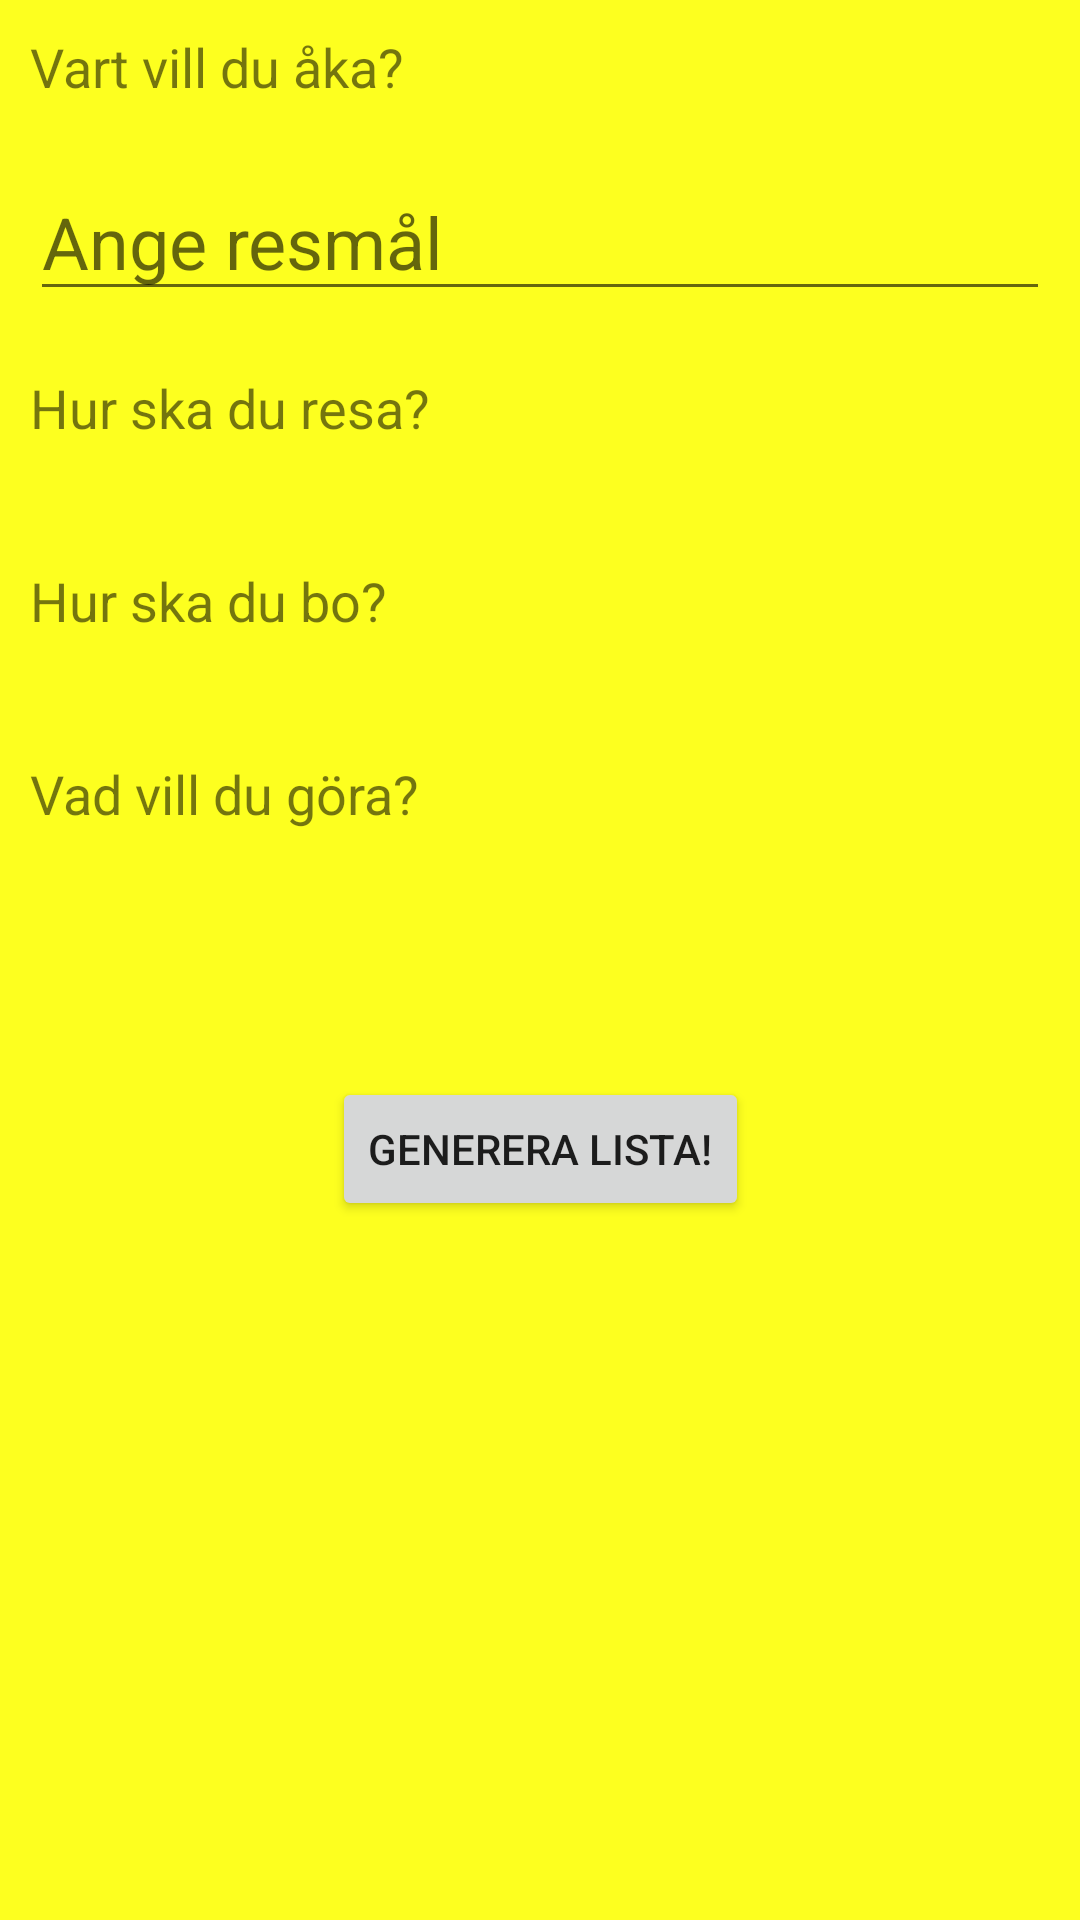

Reconstruct the res/layout file that produces this screen, plus the resources it refers to.
<!-- AndroidManifest.xml: application theme AppTheme -->
<!-- res/layout/activity_create_trip.xml -->
<?xml version="1.0" encoding="utf-8"?>
<LinearLayout xmlns:android="http://schemas.android.com/apk/res/android"
    xmlns:app="http://schemas.android.com/apk/res-auto"
    xmlns:tools="http://schemas.android.com/tools"
    android:layout_width="match_parent"
    android:layout_height="match_parent"
    android:orientation="vertical"
    tools:context=".CreateTripActivity"
    android:background="@color/colorYellow"
    >

    <TextView
        android:id="@+id/textView2"
        android:layout_width="match_parent"
        android:layout_height="wrap_content"
        android:text="@string/where_to"
        android:textSize="18sp"
        android:layout_margin="10dp"/>

    <EditText
        android:id="@+id/destination"
        android:layout_width="match_parent"
        android:layout_height="wrap_content"
        android:hint="@string/set_destination"
        android:layout_margin="10dp"
        android:textSize="24sp" />

    <TextView
        android:id="@+id/what_date"
        android:layout_width="match_parent"
        android:layout_height="wrap_content"
        android:text="Hur ska du resa?"
        android:textSize="18sp"
        android:layout_margin="10dp"/>
    <Spinner
        android:id="@+id/spinner_transport"
        android:layout_width="match_parent"
        android:layout_height="wrap_content"
        android:layout_margin="10dp"
        android:background="@color/cardview_light_background"/>

    <TextView
        android:id="@+id/textView3"
        android:layout_width="match_parent"
        android:layout_height="wrap_content"
        android:text="Hur ska du bo?"
        android:layout_margin="10dp"
        android:textSize="18sp" />
    <Spinner
        android:id="@+id/spinner_accomodation"
        android:layout_width="match_parent"
        android:layout_height="wrap_content"
        android:layout_margin="10dp"
        android:background="@color/cardview_light_background"/>

    <TextView
        android:id="@+id/textView4"
        android:layout_width="match_parent"
        android:layout_height="wrap_content"
        android:text="@string/what_you_wanna_do"
        android:textSize="18sp"
        android:layout_margin="10dp"/>

    <Spinner
        android:id="@+id/spinner_activities"
        android:layout_width="match_parent"
        android:layout_height="wrap_content"
        android:layout_margin="10dp"
        android:background="@color/cardview_light_background"/>

    <TextView
        android:id="@+id/showDateFrom"
        android:layout_width="match_parent"
        android:layout_height="wrap_content"
        android:textSize="24sp"
        android:textColor="@color/colorPink"
        android:layout_margin="10dp"/>

    <android.support.constraint.ConstraintLayout
        android:layout_width="match_parent"
        android:layout_height="wrap_content">

        <Button
            android:id="@+id/generate"
            android:layout_width="wrap_content"
            android:layout_height="wrap_content"
            android:text="@string/generate"
            android:onClick="generateList"
            app:layout_constraintTop_toTopOf="parent"
            app:layout_constraintBottom_toBottomOf="parent"
            app:layout_constraintLeft_toLeftOf="parent"
            app:layout_constraintRight_toRightOf="parent"/>

    </android.support.constraint.ConstraintLayout>

</LinearLayout>
<!-- resources referenced by this layout -->
<resources>
  <color name="colorPink">#FB005B</color>
  <color name="colorYellow">#FDFF1F</color>
  <string name="generate">Generera lista!</string>
  <string name="set_destination">Ange resmål</string>
  <string name="what_you_wanna_do">Vad vill du göra?</string>
  <string name="where_to">Vart vill du åka?</string>
  <style name="AppTheme" parent="Theme.AppCompat.DayNight.NoActionBar">
          
          <item name="colorPrimary">@color/colorPrimary</item>
          <item name="colorPrimaryDark">@color/colorPrimaryDark</item>
          <item name="colorAccent">@color/colorPink</item>
      </style>
  <color name="colorPrimary">#818484</color>
  <color name="colorPrimaryDark">#00574B</color>
</resources>
